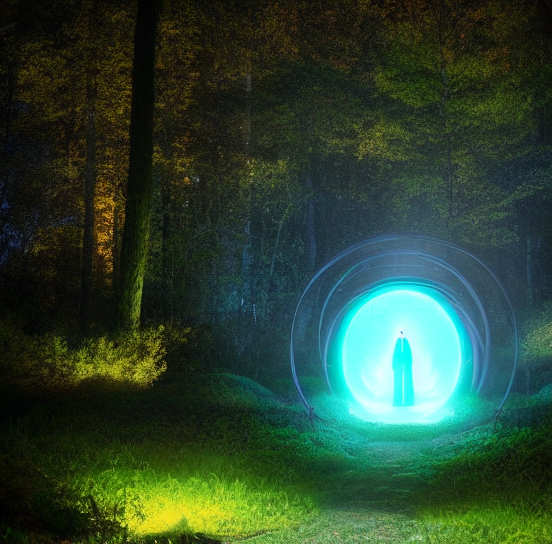
Generation parameters embedded in this image by ComfyUI (PNG 'prompt' text chunk: the API-format workflow graph, JSON):
{"3":{"inputs":{"seed":1014858310776644,"steps":20,"cfg":8.0,"sampler_name":"euler","scheduler":"normal","denoise":1.0,"model":["4",0],"positive":["6",0],"negative":["7",0],"latent_image":["5",0]},"class_type":"KSampler","_meta":{"title":"KSampler"}},"4":{"inputs":{"ckpt_name":"v1-5-pruned-emaonly-fp16.safetensors"},"class_type":"CheckpointLoaderSimple","_meta":{"title":"Load Checkpoint"}},"5":{"inputs":{"width":552,"height":544,"batch_size":1},"class_type":"EmptyLatentImage","_meta":{"title":"Empty Latent Image"}},"6":{"inputs":{"text":"A glowing portal in the middle of a forest, leading to another dimension.\"","clip":["4",1]},"class_type":"CLIPTextEncode","_meta":{"title":"CLIP Text Encode (Prompt)"}},"7":{"inputs":{"text":"text,water mark","clip":["4",1]},"class_type":"CLIPTextEncode","_meta":{"title":"CLIP Text Encode (Prompt)"}},"8":{"inputs":{"samples":["3",0],"vae":["4",2]},"class_type":"VAEDecode","_meta":{"title":"VAE Decode"}},"9":{"inputs":{"filename_prefix":"ComfyUI","images":["8",0]},"class_type":"SaveImage","_meta":{"title":"Save Image"}}}